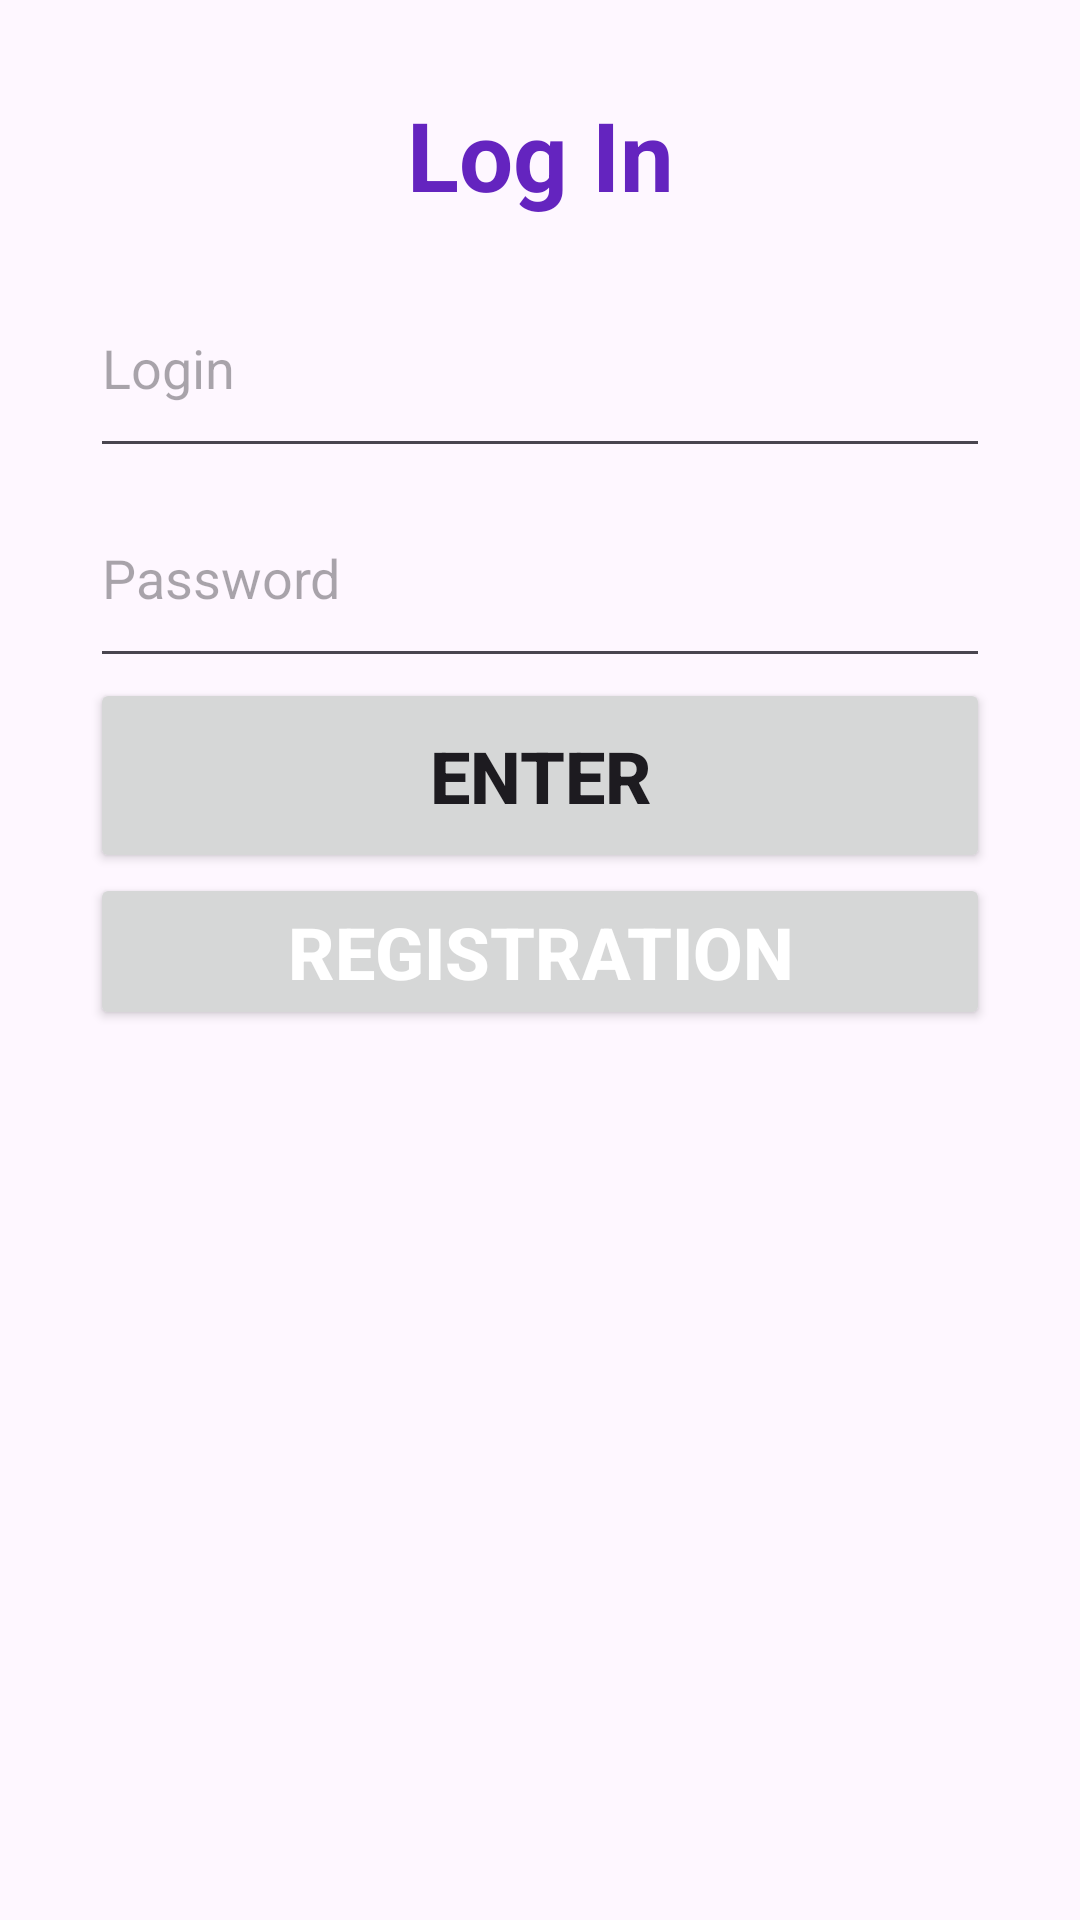

Android layout source for this screen:
<!-- AndroidManifest.xml: application theme Theme.Android_Course_Project -->
<!-- res/layout/activity_login.xml -->
<?xml version="1.0" encoding="utf-8"?>
<LinearLayout xmlns:android="http://schemas.android.com/apk/res/android"
    xmlns:tools="http://schemas.android.com/tools"
    android:id="@+id/main"
    android:orientation="vertical"
    android:layout_width="match_parent"
    android:layout_height="match_parent"
    android:padding="30dp"
    android:layout_margin="20dp"
    tools:context=".LoginActivity">

    <TextView
        android:id="@+id/login_tv_title"
        android:layout_width="match_parent"
        android:layout_height="56dp"
        android:text="@string/login_tv_title"
        android:textAlignment="center"
        android:textColor="@color/main_title_fg"
        android:textSize="32sp"
        android:textStyle="bold" />

    <EditText
        android:id="@+id/login"
        android:layout_width="match_parent"
        android:layout_height="70dp"
        android:hint="@string/login_field_login"
        android:inputType="text"
        android:autofillHints="Enter Your Login" />

    <EditText
        android:id="@+id/password"
        android:layout_width="match_parent"
        android:layout_height="70dp"
        android:hint="@string/login_field_password"
        android:inputType="textPassword"
        android:autofillHints="Enter Your password" />

    <Button
        android:id="@+id/login_button"
        android:layout_width="match_parent"
        android:layout_height="65dp"
        android:textSize="24sp"
        android:textStyle="bold"
        android:text="@string/login_btn_enter" />

    <Button
        android:id="@+id/login_btn_registration"
        android:layout_width="match_parent"
        android:layout_height="wrap_content"
        android:text="@string/login_btn_registration"
        android:textColor="@color/white"
        android:textSize="24sp"
        android:textStyle="bold" />

</LinearLayout>
<!-- resources referenced by this layout -->
<resources>
  <color name="main_title_fg">#6424BF</color>
  <color name="white">#FFFFFFFF</color>
  <string name="login_btn_enter">Enter</string>
  <string name="login_btn_registration">Registration</string>
  <string name="login_field_login">Login</string>
  <string name="login_field_password">Password</string>
  <string name="login_tv_title">Log In</string>
  <style name="Theme.Android_Course_Project" parent="Base.Theme.Android_Course_Project" />
  <style name="Base.Theme.Android_Course_Project" parent="Theme.Material3.DayNight.NoActionBar">
          
          
      </style>
</resources>
